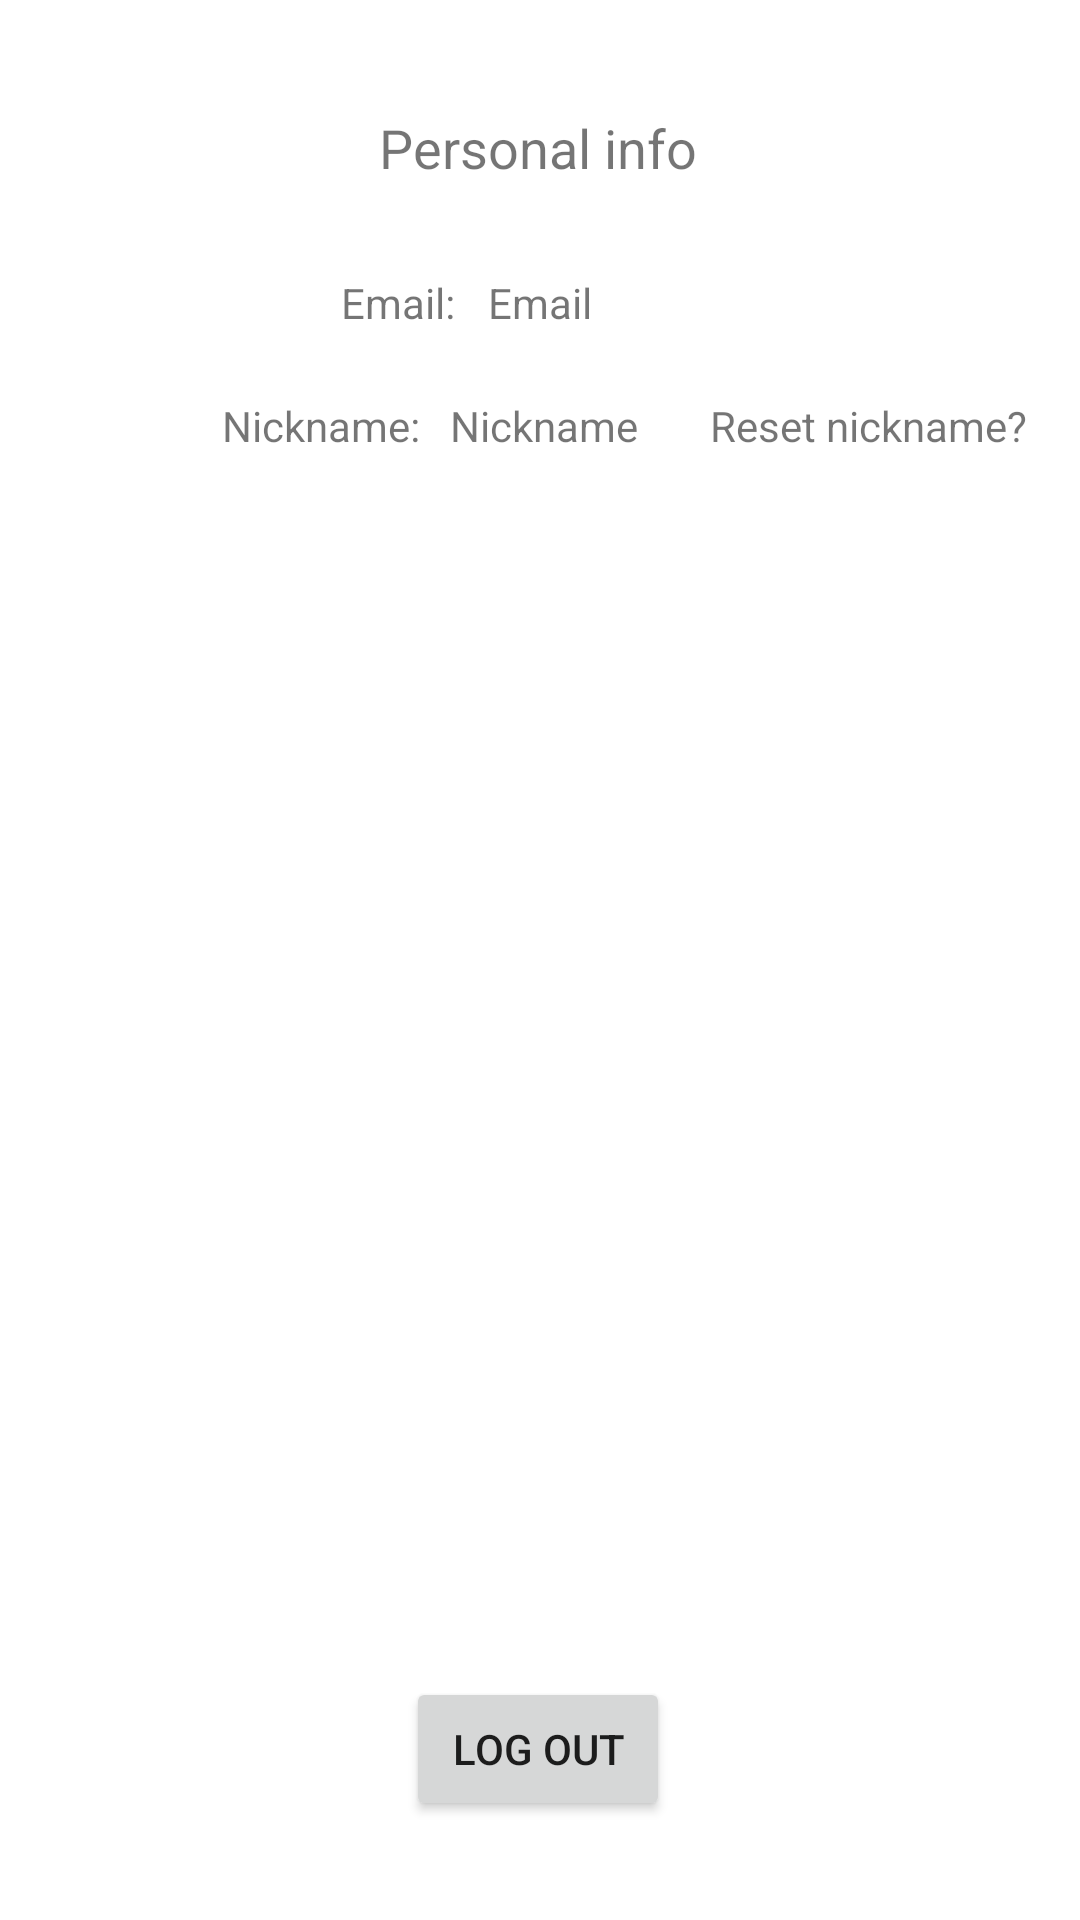

Write the Android layout XML for this screen, with the resource values it uses.
<!-- AndroidManifest.xml: application theme Theme.TimeKiller -->
<!-- res/layout/fragment_user_profile.xml -->
<?xml version="1.0" encoding="utf-8"?>
<androidx.constraintlayout.widget.ConstraintLayout xmlns:android="http://schemas.android.com/apk/res/android"
    xmlns:app="http://schemas.android.com/apk/res-auto"
    xmlns:tools="http://schemas.android.com/tools"
    android:layout_width="match_parent"
    android:layout_height="match_parent"
    tools:context=".MainActivity">

    <TextView
        android:id="@+id/textbox"
        android:layout_width="wrap_content"
        android:layout_height="wrap_content"
        android:text="Personal info"
        android:textSize="18sp"
        app:layout_constraintBottom_toBottomOf="parent"
        app:layout_constraintEnd_toEndOf="parent"
        app:layout_constraintHorizontal_bias="0.498"
        app:layout_constraintLeft_toLeftOf="parent"
        app:layout_constraintRight_toRightOf="parent"
        app:layout_constraintStart_toStartOf="parent"
        app:layout_constraintTop_toTopOf="parent"
        app:layout_constraintVertical_bias="0.06" />

    <Button
        android:id="@+id/log_out_button_fragment"
        android:layout_width="wrap_content"
        android:layout_height="wrap_content"
        android:text="Log out"
        app:layout_constraintBottom_toBottomOf="parent"
        app:layout_constraintEnd_toEndOf="parent"
        app:layout_constraintHorizontal_bias="0.498"
        app:layout_constraintStart_toStartOf="parent"
        app:layout_constraintTop_toTopOf="parent"
        app:layout_constraintVertical_bias="0.944" />

    <TextView
        android:id="@+id/emailText"
        android:layout_width="wrap_content"
        android:layout_height="wrap_content"
        android:text="Email"
        app:layout_constraintBottom_toBottomOf="parent"
        app:layout_constraintEnd_toEndOf="parent"
        app:layout_constraintStart_toStartOf="parent"
        app:layout_constraintTop_toTopOf="parent"
        app:layout_constraintVertical_bias="0.147" />

    <TextView
        android:id="@+id/nickName_text"
        android:layout_width="wrap_content"
        android:layout_height="wrap_content"
        android:text="Nickname"
        app:layout_constraintBottom_toBottomOf="parent"
        app:layout_constraintEnd_toEndOf="parent"
        app:layout_constraintHorizontal_bias="0.505"
        app:layout_constraintStart_toStartOf="parent"
        app:layout_constraintTop_toTopOf="parent"
        app:layout_constraintVertical_bias="0.213" />

    
    
    
    
    
    
    
    
    
    


    <TextView
        android:id="@+id/nickName_word"
        android:layout_width="wrap_content"
        android:layout_height="wrap_content"
        android:text="Nickname:"
        app:layout_constraintBottom_toBottomOf="parent"
        app:layout_constraintEnd_toStartOf="@+id/nickName_text"
        app:layout_constraintHorizontal_bias="0.881"
        app:layout_constraintStart_toStartOf="parent"
        app:layout_constraintTop_toTopOf="parent"
        app:layout_constraintVertical_bias="0.213" />

    <TextView
        android:id="@+id/email_word"
        android:layout_width="wrap_content"
        android:layout_height="wrap_content"
        android:text="Email:"
        app:layout_constraintBottom_toBottomOf="parent"
        app:layout_constraintEnd_toStartOf="@+id/emailText"
        app:layout_constraintHorizontal_bias="0.913"
        app:layout_constraintStart_toStartOf="parent"
        app:layout_constraintTop_toTopOf="parent"
        app:layout_constraintVertical_bias="0.147" />

    <TextView
        android:id="@+id/reset_nickname"
        android:layout_width="wrap_content"
        android:layout_height="wrap_content"
        android:text="Reset nickname?"
        app:layout_constraintBottom_toBottomOf="parent"
        app:layout_constraintEnd_toEndOf="parent"
        app:layout_constraintHorizontal_bias="0.575"
        app:layout_constraintStart_toEndOf="@+id/nickName_text"
        app:layout_constraintTop_toTopOf="parent"
        app:layout_constraintVertical_bias="0.213" />

    <androidx.recyclerview.widget.RecyclerView
        android:id="@+id/recyclerView"
        android:layout_width="0dp"
        android:layout_height="0dp"
        android:layout_marginTop="@dimen/post_item_margin"
        app:layout_constraintBottom_toTopOf="@+id/log_out_button_fragment"
        app:layout_constraintEnd_toEndOf="parent"
        app:layout_constraintStart_toStartOf="parent"
        app:layout_constraintTop_toBottomOf="@+id/nickName_text"
        />


</androidx.constraintlayout.widget.ConstraintLayout>
<!-- resources referenced by this layout -->
<resources>
  <dimen name="post_item_margin">10dp</dimen>
  <style name="Theme.TimeKiller" parent="Theme.MaterialComponents.DayNight.DarkActionBar">
          
          <item name="colorPrimary">@color/purple_500</item>
          <item name="colorPrimaryVariant">@color/purple_700</item>
          <item name="colorOnPrimary">@color/white</item>
          
          <item name="colorSecondary">@color/teal_200</item>
          <item name="colorSecondaryVariant">@color/teal_700</item>
          <item name="colorOnSecondary">@color/black</item>
          
          <item name="android:statusBarColor" tools:targetApi="l">?attr/colorPrimaryVariant</item>
          
      </style>
  <color name="purple_500">#FF6200EE</color>
  <color name="purple_700">#FF3700B3</color>
  <color name="white">#FFFFFFFF</color>
  <color name="teal_200">#FF03DAC5</color>
  <color name="teal_700">#FF018786</color>
  <color name="black">#FF000000</color>
</resources>
